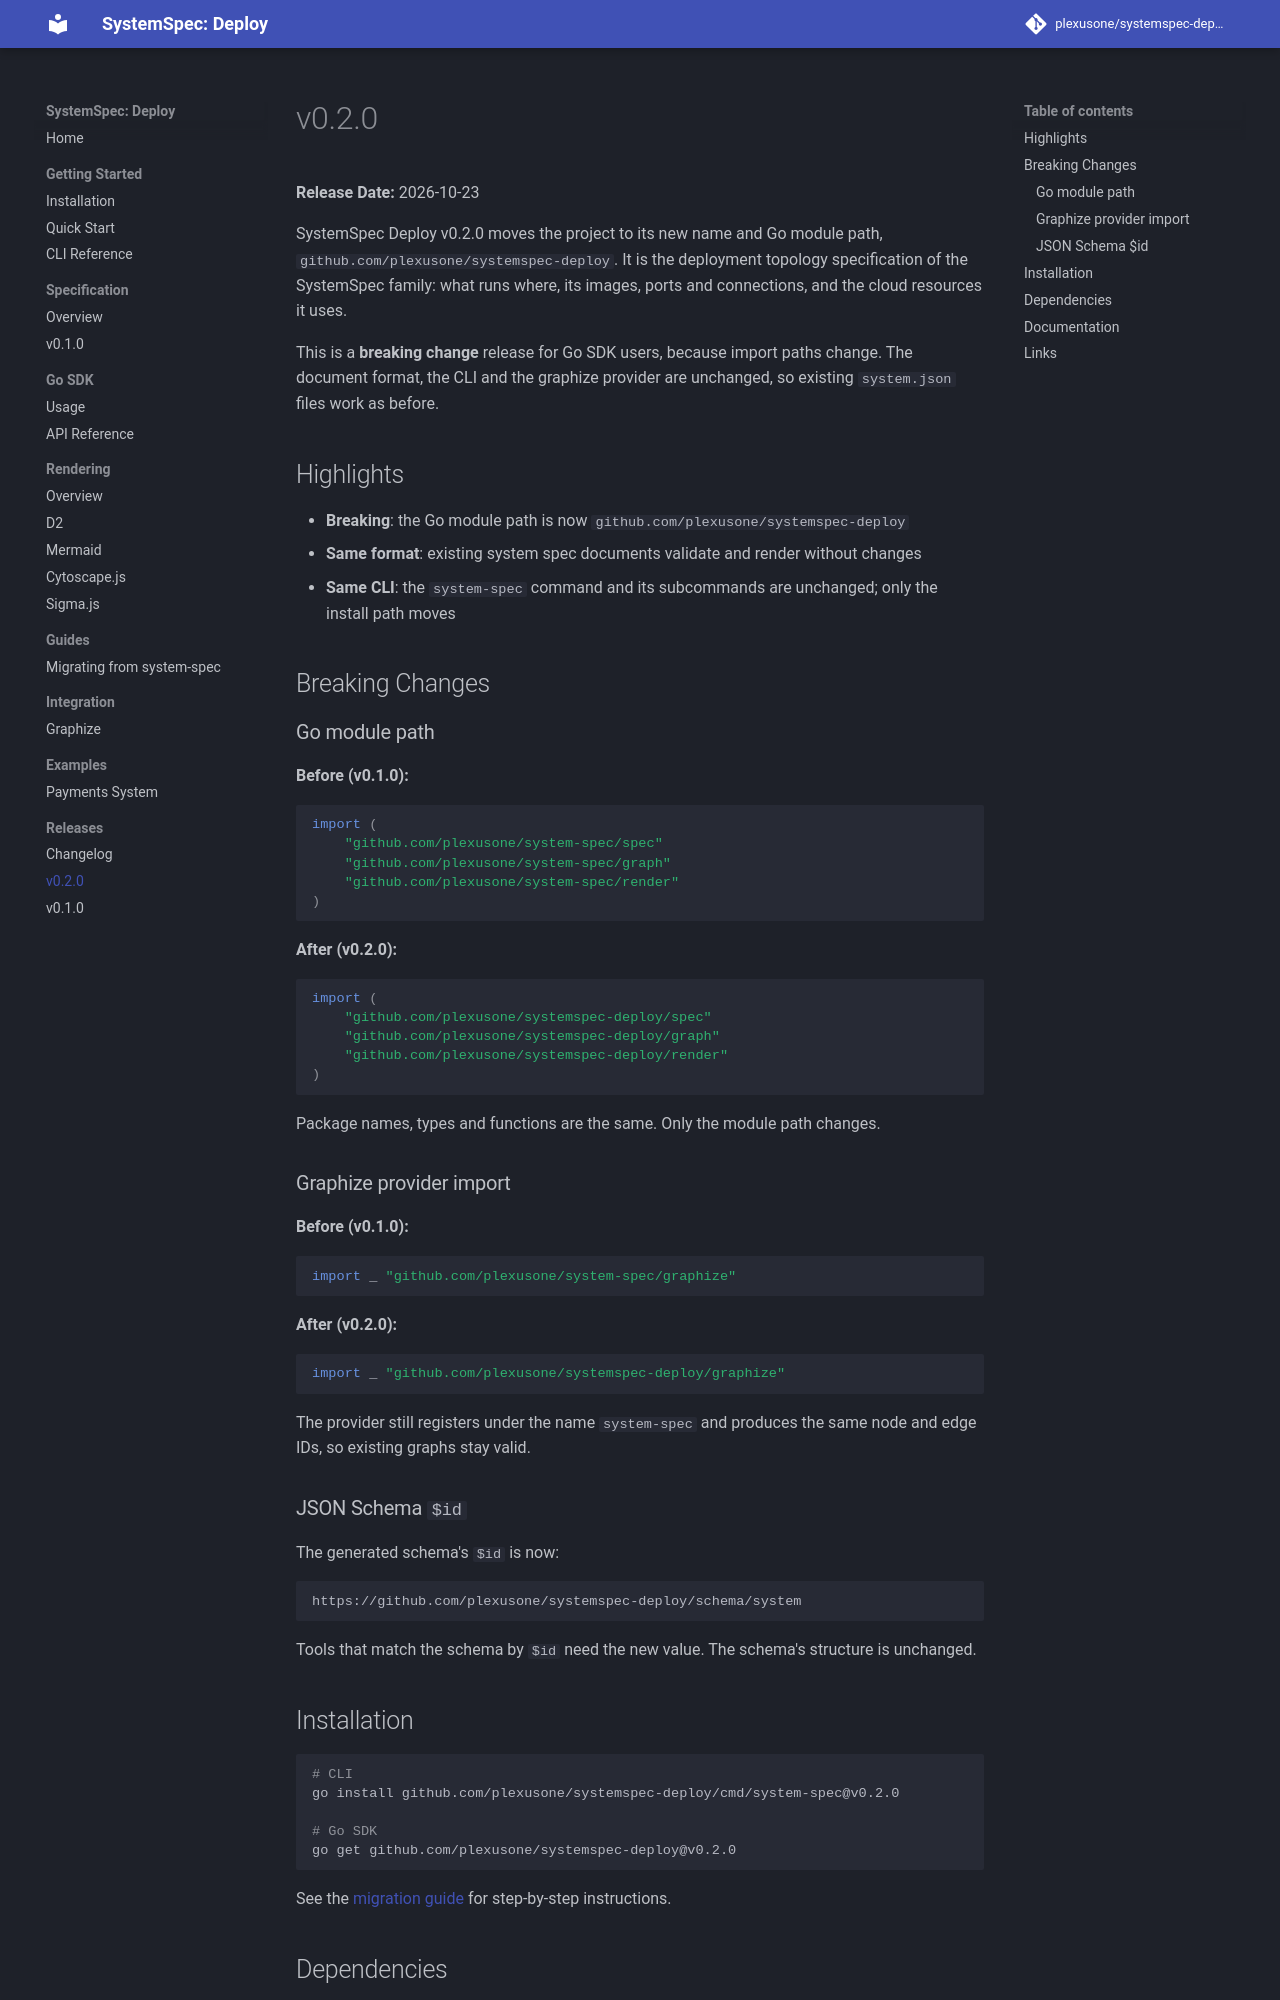

repository: plexusone/systemspec-deploy · page: releases/v0.2.0/index.html · generator: mkdocs

# v0.2.0

**Release Date:** 2026-10-23

SystemSpec Deploy v0.2.0 moves the project to its new name and Go module path, `github.com/plexusone/systemspec-deploy`. It is the deployment topology specification of the SystemSpec family: what runs where, its images, ports and connections, and the cloud resources it uses.

This is a **breaking change** release for Go SDK users, because import paths change. The document format, the CLI and the graphize provider are unchanged, so existing `system.json` files work as before.

## Highlights

- **Breaking**: the Go module path is now `github.com/plexusone/systemspec-deploy`
- **Same format**: existing system spec documents validate and render without changes
- **Same CLI**: the `system-spec` command and its subcommands are unchanged; only the install path moves

## Breaking Changes

### Go module path

**Before (v0.1.0):**

```go
import (
    "github.com/plexusone/system-spec/spec"
    "github.com/plexusone/system-spec/graph"
    "github.com/plexusone/system-spec/render"
)
```

**After (v0.2.0):**

```go
import (
    "github.com/plexusone/systemspec-deploy/spec"
    "github.com/plexusone/systemspec-deploy/graph"
    "github.com/plexusone/systemspec-deploy/render"
)
```

Package names, types and functions are the same. Only the module path changes.

### Graphize provider import

**Before (v0.1.0):**

```go
import _ "github.com/plexusone/system-spec/graphize"
```

**After (v0.2.0):**

```go
import _ "github.com/plexusone/systemspec-deploy/graphize"
```

The provider still registers under the name `system-spec` and produces the same node and edge IDs, so existing graphs stay valid.

### JSON Schema `$id`

The generated schema's `$id` is now:

```
https://github.com/plexusone/systemspec-deploy/schema/system
```

Tools that match the schema by `$id` need the new value. The schema's structure is unchanged.
